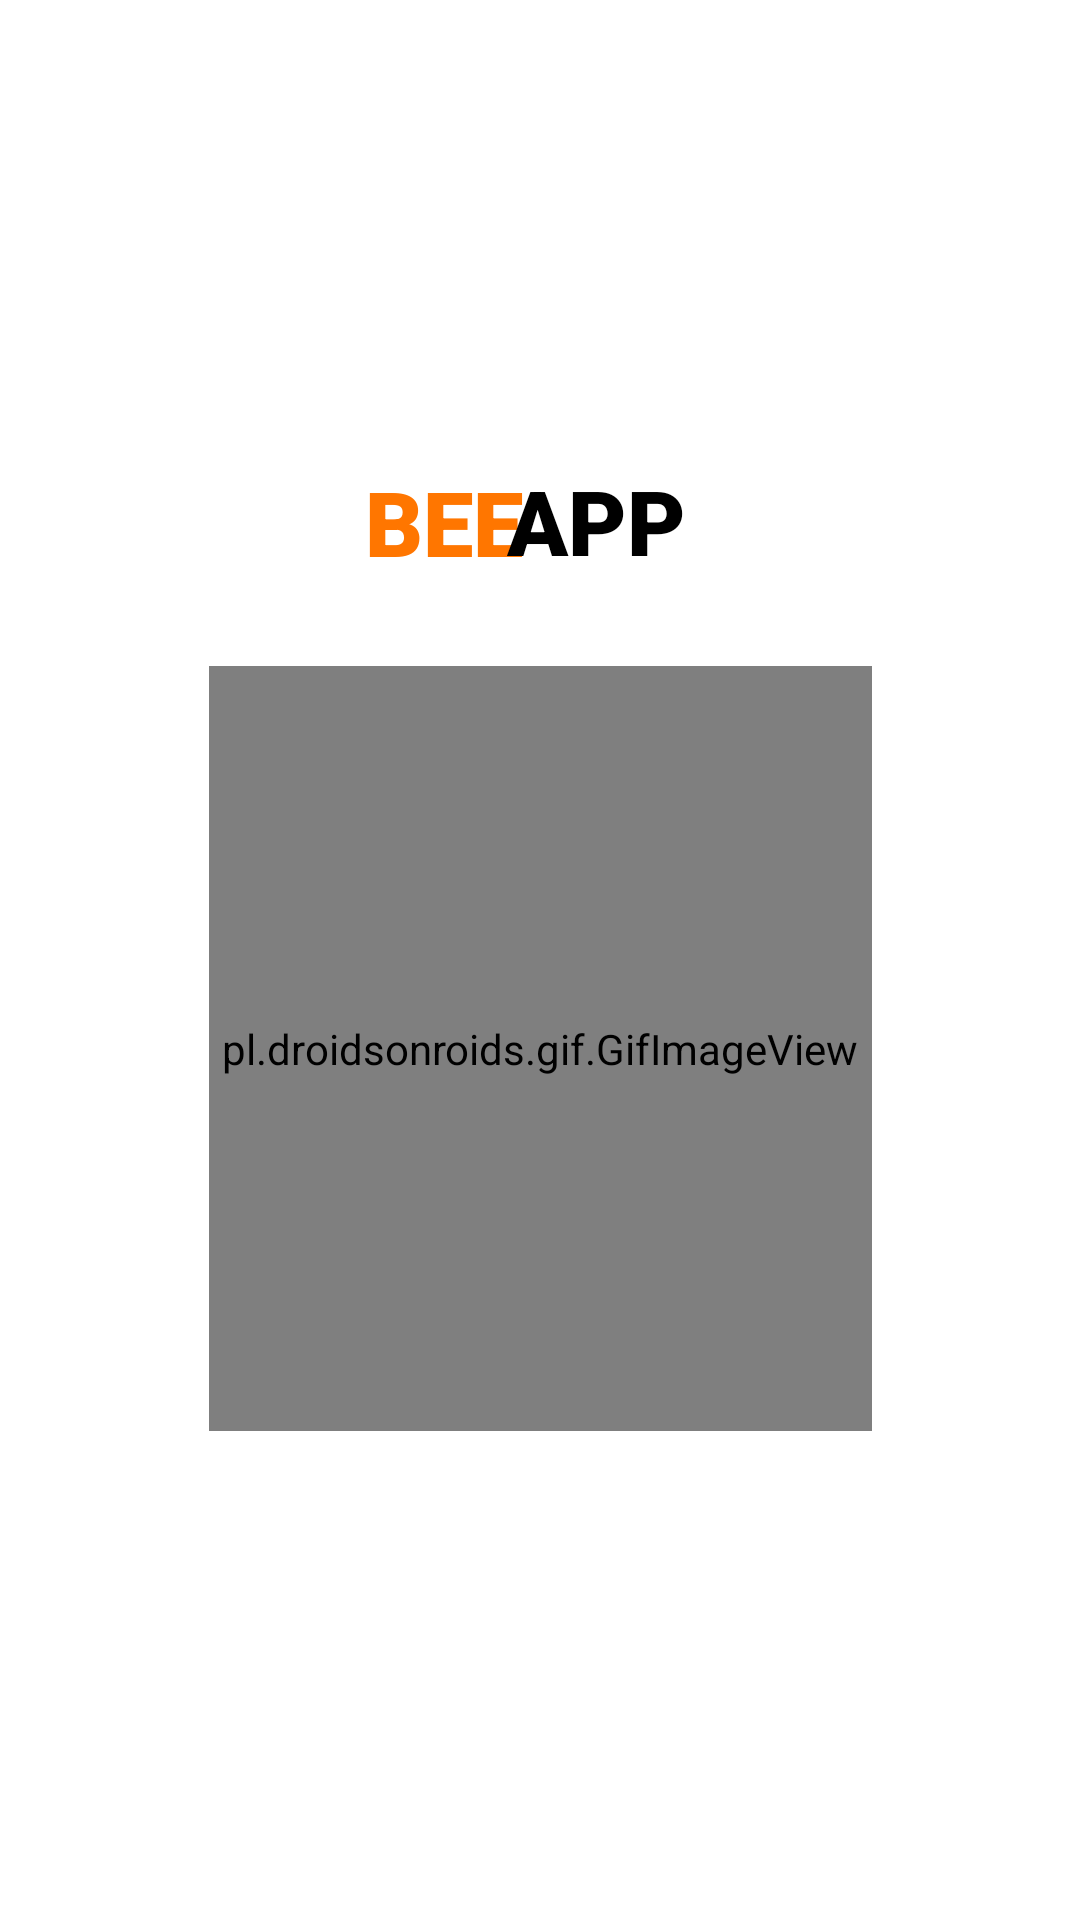

Layout XML and referenced resources for this Android screen:
<!-- AndroidManifest.xml: application theme Theme.BeeApp_pro -->
<!-- res/layout/activity_main.xml -->
<?xml version="1.0" encoding="utf-8"?>
<androidx.constraintlayout.widget.ConstraintLayout xmlns:android="http://schemas.android.com/apk/res/android"
    xmlns:app="http://schemas.android.com/apk/res-auto"
    xmlns:tools="http://schemas.android.com/tools"
    android:layout_width="match_parent"
    android:layout_height="match_parent"
    tools:context=".MainActivity">

    <TextView
        android:id="@+id/txtbee"
        android:layout_width="56dp"
        android:layout_height="37dp"
        android:fontFamily="sans-serif-black"
        android:text="@string/bee"
        android:textSize="30sp"
        android:textColor="@color/orange"
        app:layout_constraintBottom_toBottomOf="parent"
        app:layout_constraintEnd_toEndOf="parent"
        app:layout_constraintHorizontal_bias="0.4"
        app:layout_constraintStart_toStartOf="parent"
        app:layout_constraintTop_toTopOf="parent"
        app:layout_constraintVertical_bias="0.255" />

    <TextView
        android:id="@+id/txtapp"
        android:layout_width="61dp"
        android:layout_height="39dp"
        android:fontFamily="sans-serif-black"
        android:textColor="@color/black"
        android:text="@string/app"
        android:textSize="30sp"
        app:layout_constraintBottom_toBottomOf="parent"
        app:layout_constraintEnd_toEndOf="parent"
        app:layout_constraintHorizontal_bias="0.565"
        app:layout_constraintStart_toStartOf="parent"
        app:layout_constraintTop_toTopOf="parent"
        app:layout_constraintVertical_bias="0.255" />

    <pl.droidsonroids.gif.GifImageView
        android:id="@+id/gfImg"
        android:layout_width="221dp"
        android:layout_height="255dp"
        android:scaleType="centerCrop"
        android:src="@drawable/carga3"
        app:layout_constraintBottom_toBottomOf="parent"
        app:layout_constraintEnd_toEndOf="parent"
        app:layout_constraintStart_toStartOf="parent"
        app:layout_constraintTop_toTopOf="parent"
        app:layout_constraintVertical_bias="0.577"
        tools:ignore="MissingConstraints" />

</androidx.constraintlayout.widget.ConstraintLayout>
<!-- resources referenced by this layout -->
<resources>
  <color name="black">#FF000000</color>
  <color name="orange">#FF7600</color>
  <string name="app">APP</string>
  <string name="bee">BEE</string>
  <style name="Theme.BeeApp_pro" parent="Theme.MaterialComponents.DayNight.DarkActionBar">
          
          <item name="colorPrimary">@color/colorBu</item>
          <item name="colorPrimaryVariant">@color/purple_700</item>
          <item name="colorOnPrimary">@color/white</item>
          
          <item name="colorSecondary">@color/teal_200</item>
          <item name="colorSecondaryVariant">@color/teal_700</item>
          <item name="colorOnSecondary">@color/black</item>
          
          <item name="android:statusBarColor">?attr/colorPrimaryVariant</item>
          
      </style>
  <color name="colorBu">#222831</color>
  <color name="purple_700">#FF3700B3</color>
  <color name="white">#FFFFFFFF</color>
  <color name="teal_200">#FF03DAC5</color>
  <color name="teal_700">#FF018786</color>
</resources>
